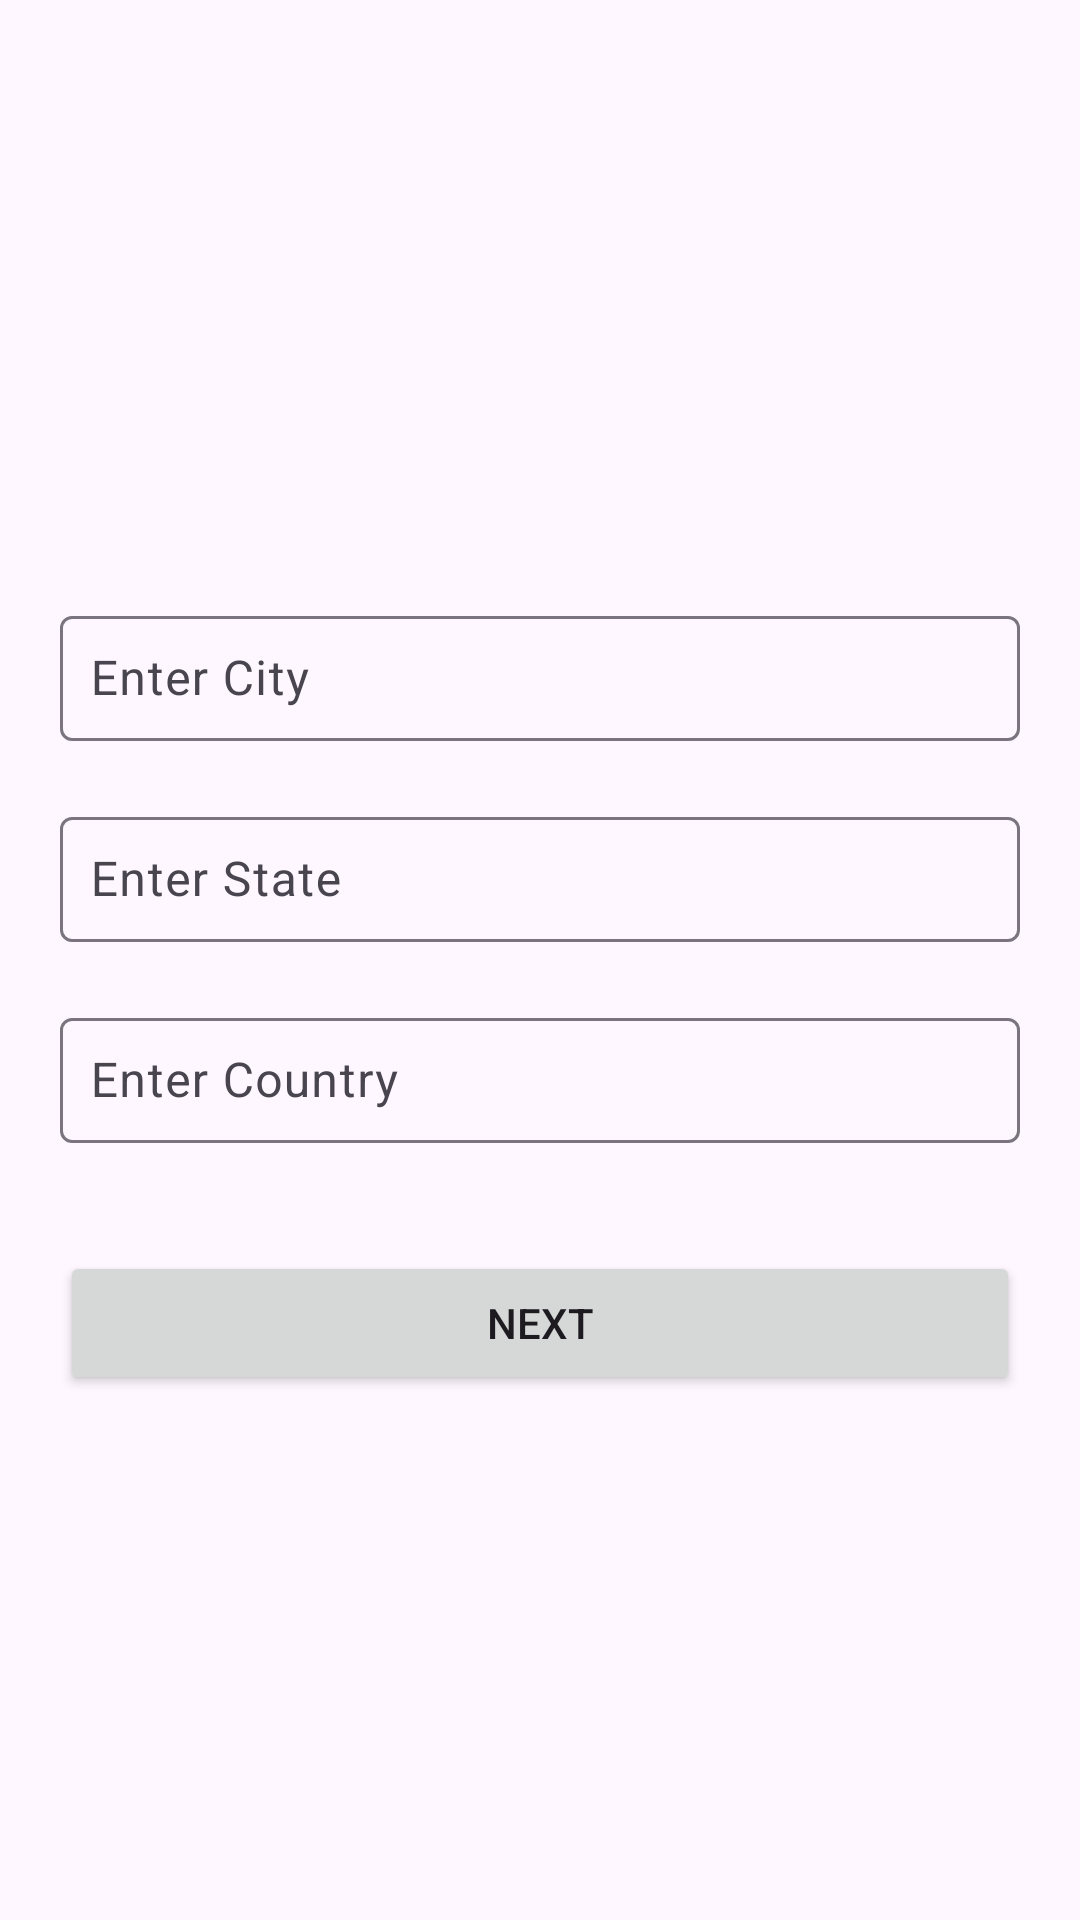

Write the Android layout XML for this screen, with the resource values it uses.
<!-- AndroidManifest.xml: application theme Theme.FIRESTOREPKLearnings -->
<!-- res/layout/activity_adding_location.xml -->
<?xml version="1.0" encoding="utf-8"?>
<androidx.constraintlayout.widget.ConstraintLayout
    xmlns:android="http://schemas.android.com/apk/res/android"
    xmlns:app="http://schemas.android.com/apk/res-auto"
    xmlns:tools="http://schemas.android.com/tools"
    android:layout_width="match_parent"
    android:layout_height="match_parent"
    tools:context=".AddingLocationActivity">

    <com.google.android.material.textfield.TextInputLayout
        android:id="@+id/enterCityText"
        android:layout_width="0dp"
        android:layout_height="wrap_content"
        android:layout_marginTop="200dp"
        android:layout_marginStart="20dp"
        android:layout_marginEnd="20dp"
        android:layout_marginBottom="20dp"
        app:layout_constraintEnd_toEndOf="parent"
        app:layout_constraintStart_toStartOf="parent"
        app:layout_constraintTop_toTopOf="parent">
        <com.google.android.material.textfield.TextInputEditText
            android:id="@+id/enterCityTextView"
            android:layout_width="match_parent"
            android:layout_height="wrap_content"
            android:hint="Enter City"
            android:textColorHint="@color/black"
            android:padding="10dp"/>
    </com.google.android.material.textfield.TextInputLayout>

    <com.google.android.material.textfield.TextInputLayout
        android:id="@+id/enterStateText"
        android:layout_width="0dp"
        android:layout_height="wrap_content"
        android:layout_margin="20dp"
        app:layout_constraintEnd_toEndOf="parent"
        app:layout_constraintStart_toStartOf="parent"
        app:layout_constraintTop_toBottomOf="@id/enterCityText">
        <com.google.android.material.textfield.TextInputEditText
            android:id="@+id/enterStateTextView"
            android:layout_width="match_parent"
            android:layout_height="wrap_content"
            android:hint="Enter State"
            android:textColorHint="@color/black"
            android:padding="10dp"/>
    </com.google.android.material.textfield.TextInputLayout>

    <com.google.android.material.textfield.TextInputLayout
        android:id="@+id/enterCountryText"
        android:layout_width="0dp"
        android:layout_height="wrap_content"
        android:layout_margin="20dp"
        app:layout_constraintEnd_toEndOf="parent"
        app:layout_constraintStart_toStartOf="parent"
        app:layout_constraintTop_toBottomOf="@id/enterStateText">
        <com.google.android.material.textfield.TextInputEditText
            android:id="@+id/enterCountryTextView"
            android:layout_width="match_parent"
            android:layout_height="wrap_content"
            android:hint="Enter Country"
            android:textColorHint="@color/black"
            android:padding="10dp"/>
    </com.google.android.material.textfield.TextInputLayout>

    <Button
        android:id="@+id/nextSubmitButton"
        android:layout_width="0dp"
        android:layout_height="wrap_content"
        android:layout_marginTop="36dp"
        android:text="Next"
        android:elevation="5dp"
        android:scaleType="fitXY"
        app:layout_constraintEnd_toEndOf="@+id/enterCountryText"
        app:layout_constraintHorizontal_bias="0.0"
        app:layout_constraintStart_toStartOf="@+id/enterCountryText"
        app:layout_constraintTop_toBottomOf="@+id/enterCountryText" />

</androidx.constraintlayout.widget.ConstraintLayout>
<!-- resources referenced by this layout -->
<resources>
  <style name="Theme.FIRESTOREPKLearnings" parent="Base.Theme.FIRESTOREPKLearnings" />
  <style name="Base.Theme.FIRESTOREPKLearnings" parent="Theme.Material3.DayNight.NoActionBar">
          
          
      </style>
  <!-- not gathered from this repository: default colours our renderer supplied (Android Studio template values) -->
  <color name="black">#FF000000</color>
</resources>
